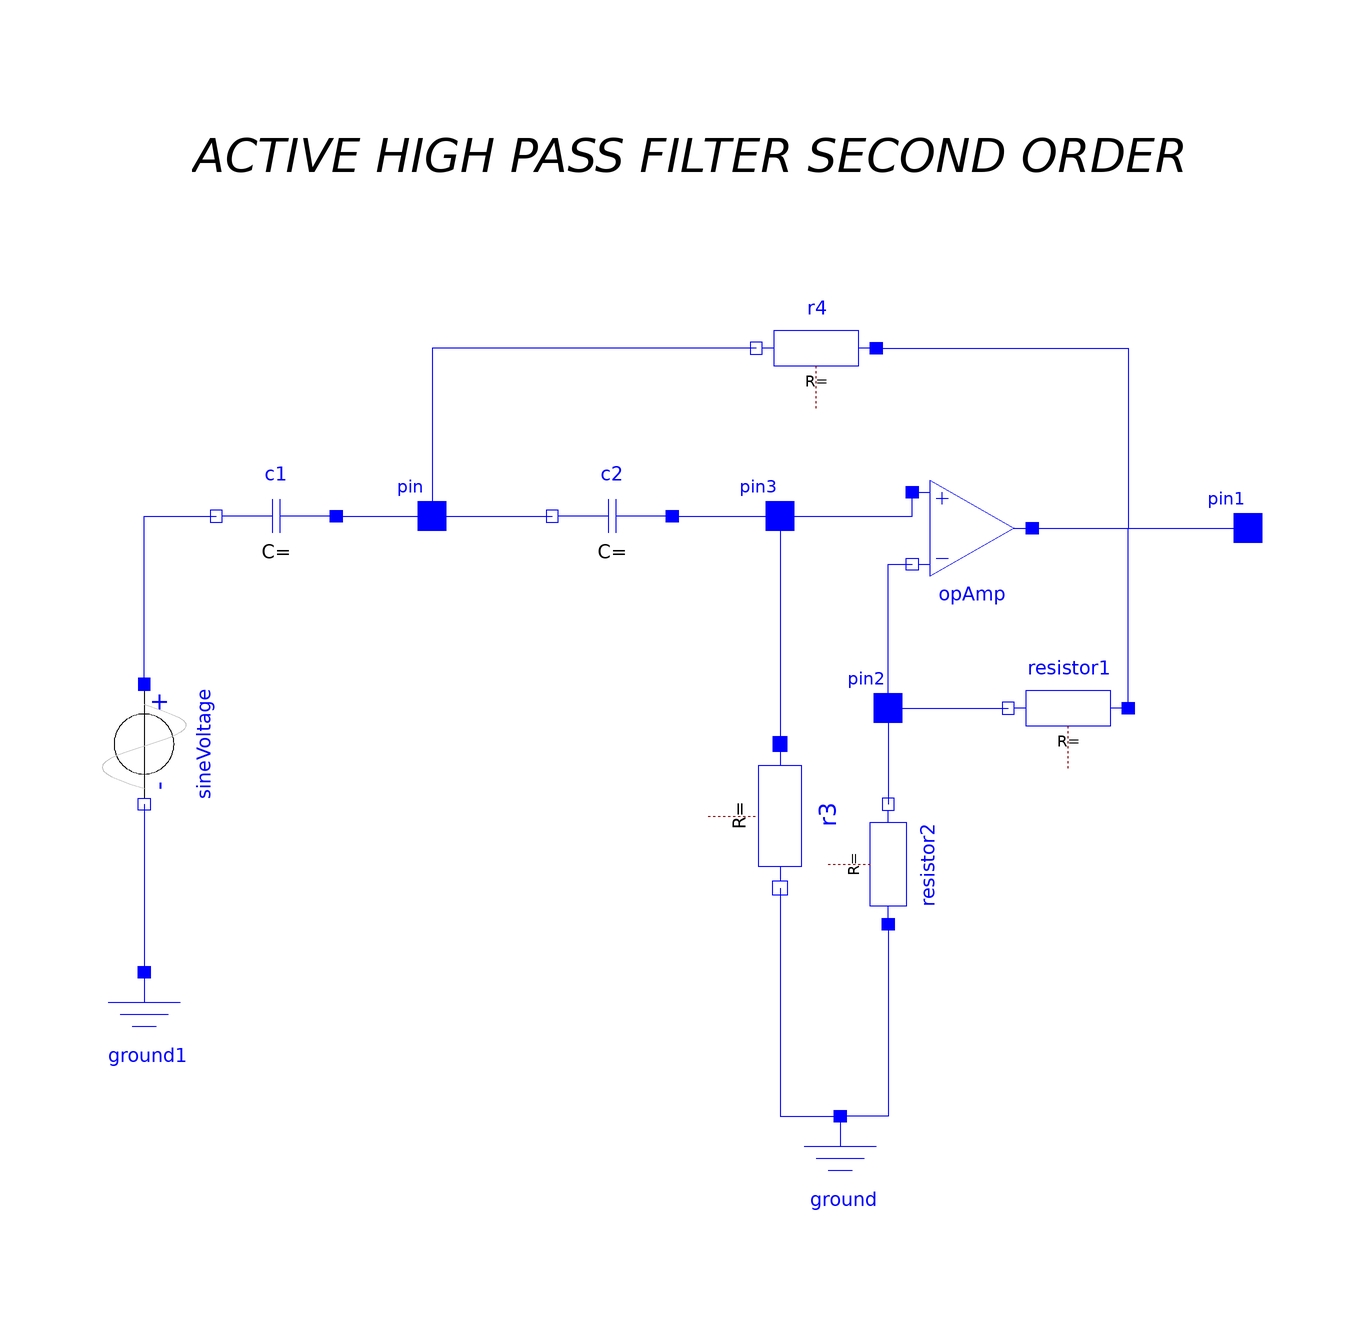

The component connection diagram of the Modelica model below, drawn from its own Placement and Line annotations.

model activehighpasssecond
  Modelica.Electrical.Analog.Basic.Capacitor c1 annotation(
    Placement(visible = true, transformation(origin = {-68, 24}, extent = {{10, -10}, {-10, 10}}, rotation = 0)));
  Modelica.Electrical.Analog.Basic.Capacitor c2 annotation(
    Placement(visible = true, transformation(origin = {-12, 24}, extent = {{10, -10}, {-10, 10}}, rotation = 0)));
  Modelica.Electrical.Analog.Basic.Resistor r4 annotation(
    Placement(visible = true, transformation(origin = {22, 52}, extent = {{10, -10}, {-10, 10}}, rotation = 0)));
  Modelica.Electrical.Analog.Interfaces.Pin pin1 annotation(
    Placement(visible = true, transformation(origin = {94, 22}, extent = {{-6, -6}, {6, 6}}, rotation = 0), iconTransformation(origin = {64, 52}, extent = {{-10, -10}, {10, 10}}, rotation = 0)));
  Modelica.Electrical.Analog.Basic.Resistor resistor1 annotation(
    Placement(visible = true, transformation(origin = {64, -8}, extent = {{10, -10}, {-10, 10}}, rotation = 0)));
  Modelica.Electrical.Analog.Basic.Resistor resistor2 annotation(
    Placement(visible = true, transformation(origin = {34, -34}, extent = {{10, -10}, {-10, 10}}, rotation = -90)));
  Modelica.Electrical.Analog.Interfaces.Pin pin2 annotation(
    Placement(visible = true, transformation(origin = {34, -8}, extent = {{-6, -6}, {6, 6}}, rotation = 0), iconTransformation(origin = {22, 34}, extent = {{-10, -10}, {10, 10}}, rotation = 0)));
  Modelica.Electrical.Analog.Basic.Resistor r3 annotation(
    Placement(visible = true, transformation(origin = {16, -26}, extent = {{-12, -12}, {12, 12}}, rotation = -90)));
  Modelica.Electrical.Analog.Interfaces.Pin pin3 annotation(
    Placement(visible = true, transformation(origin = {16, 24}, extent = {{-6, -6}, {6, 6}}, rotation = 0), iconTransformation(origin = {18, 56}, extent = {{-10, -10}, {10, 10}}, rotation = 0)));
  Modelica.Electrical.Analog.Basic.Ground ground annotation(
    Placement(visible = true, transformation(origin = {26, -86}, extent = {{-10, -10}, {10, 10}}, rotation = 0)));
  Modelica.Electrical.Analog.Sources.SineVoltage sineVoltage(V = 1, freqHz = 1)  annotation(
    Placement(visible = true, transformation(origin = {-90, -14}, extent = {{-10, -10}, {10, 10}}, rotation = -90)));
  Modelica.Electrical.Analog.Basic.Ground ground1 annotation(
    Placement(visible = true, transformation(origin = {-90, -62}, extent = {{-10, -10}, {10, 10}}, rotation = 0)));
  Modelica.Electrical.Analog.Interfaces.Pin pin annotation(
    Placement(visible = true, transformation(origin = {-42, 24}, extent = {{-6, -6}, {6, 6}}, rotation = 0), iconTransformation(origin = {-14, 54}, extent = {{-10, -10}, {10, 10}}, rotation = 0)));
  Modelica.Electrical.Analog.Ideal.IdealOpAmp3Pin opAmp annotation(
    Placement(visible = true, transformation(origin = {48, 22}, extent = {{-10, 10}, {10, -10}}, rotation = 0)));
equation
  connect(sineVoltage.n, ground1.p) annotation(
    Line(points = {{-90, -24}, {-90, -52}}, color = {0, 0, 255}));
  connect(sineVoltage.p, c1.n) annotation(
    Line(points = {{-90, -4}, {-90, 24}, {-78, 24}}, color = {0, 0, 255}));
  connect(c1.p, pin) annotation(
    Line(points = {{-58, 24}, {-42, 24}}, color = {0, 0, 255}));
  connect(pin, c2.n) annotation(
    Line(points = {{-42, 24}, {-22, 24}}, color = {0, 0, 255}));
  connect(c2.p, pin3) annotation(
    Line(points = {{-2, 24}, {14, 24}, {14, 24}, {16, 24}}, color = {0, 0, 255}));
  connect(pin2, resistor2.n) annotation(
    Line(points = {{34, -8}, {34, -24}}, color = {0, 0, 255}));
  connect(resistor2.p, ground.p) annotation(
    Line(points = {{34, -44}, {34, -44}, {34, -76}, {26, -76}, {26, -76}}, color = {0, 0, 255}));
  connect(pin3, r3.p) annotation(
    Line(points = {{16, 24}, {16, -14}}, color = {0, 0, 255}));
  connect(r3.n, ground.p) annotation(
    Line(points = {{16, -38}, {16, -76}, {26, -76}}, color = {0, 0, 255}));
  connect(pin2, resistor1.n) annotation(
    Line(points = {{34, -8}, {54, -8}}, color = {0, 0, 255}));
  connect(resistor1.p, pin1) annotation(
    Line(points = {{74, -8}, {74, -8}, {74, 22}, {94, 22}, {94, 22}}, color = {0, 0, 255}));
  connect(r4.p, pin1) annotation(
    Line(points = {{32, 52}, {74, 52}, {74, 22}, {94, 22}}, color = {0, 0, 255}));
  connect(r4.n, pin) annotation(
    Line(points = {{12, 52}, {-42, 52}, {-42, 24}}, color = {0, 0, 255}));
  connect(pin3, opAmp.in_p) annotation(
    Line(points = {{16, 24}, {38, 24}, {38, 28}}, color = {0, 0, 255}));
  connect(pin2, opAmp.in_n) annotation(
    Line(points = {{34, -8}, {34, 16}, {38, 16}}, color = {0, 0, 255}));
  connect(opAmp.out, pin1) annotation(
    Line(points = {{58, 22}, {94, 22}}, color = {0, 0, 255}));
  annotation(
    uses(Modelica(version = "3.2.3")),
    Diagram(graphics = {Text(origin = {1, 84}, extent = {{-83, 12}, {83, -12}}, textString = "ACTIVE HIGH PASS FILTER SECOND ORDER", textStyle = {TextStyle.Italic, TextStyle.Italic})}, coordinateSystem(initialScale = 0.1)));
end activehighpasssecond;